4-way image classification set "Dataset" from GitHub (sPedersennn/VT2_Machine-Vision); label vocabulary: machine screw, philips, plaster screw, Torx screw.

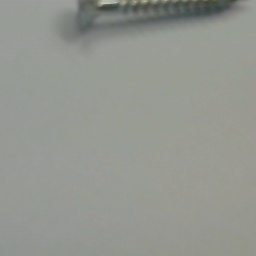
Label: Torx screw

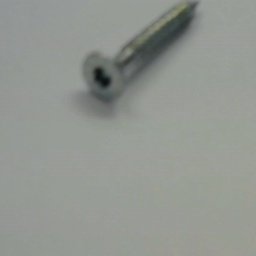
Label: Torx screw

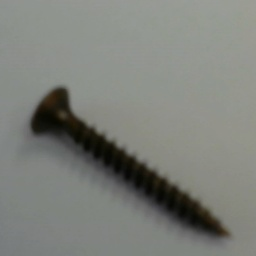
Label: philips

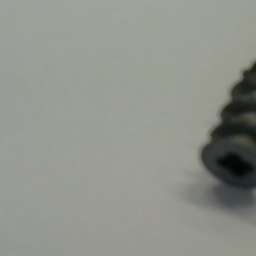
Label: plaster screw

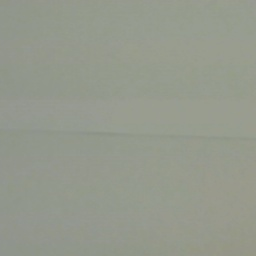
Label: plaster screw

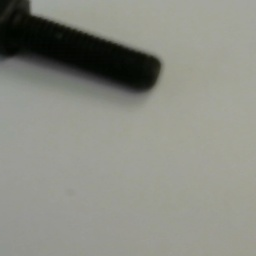
Label: machine screw
